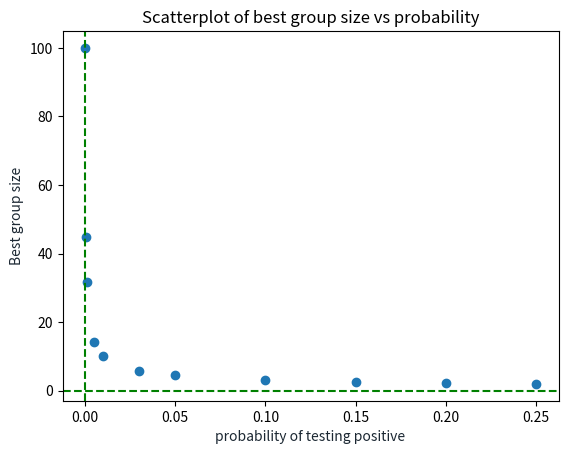

Write Python code to recreate this figure.
import pandas as pd
from scipy import optimize
import matplotlib.pyplot as plt
import numpy as np

def T(G):
    return 1/G + p_values[0]*G

p_values = [0.25, 0.20, 0.15, 0.10, 0.05, 0.03, 0.01, 0.005, 0.001, 0.0005, 0.0001]
p_val = 0
g_values = []

while p_values:      
    res = optimize.minimize(T, p_val, method='Nelder-Mead', tol=1e-6)
    g_values.append(res.x[0])
    p_values.pop(0)

# print(g_values)
p_values = [0.25, 0.20, 0.15, 0.10, 0.05, 0.03, 0.01, 0.005, 0.001, 0.0005, 0.0001]

df = pd.DataFrame({"x": p_values, "y": g_values})
print(df)

plt.scatter(p_values, g_values)
plt.title('Scatterplot of best group size vs probability')

plt.xlabel('probability of testing positive', color='#1C2833')
plt.ylabel('Best group size', color='#1C2833')


plt.axhline(y=0, color='green', linestyle='dashed')
plt.axvline(x=0, color='green', linestyle='dashed')


plt.show()

